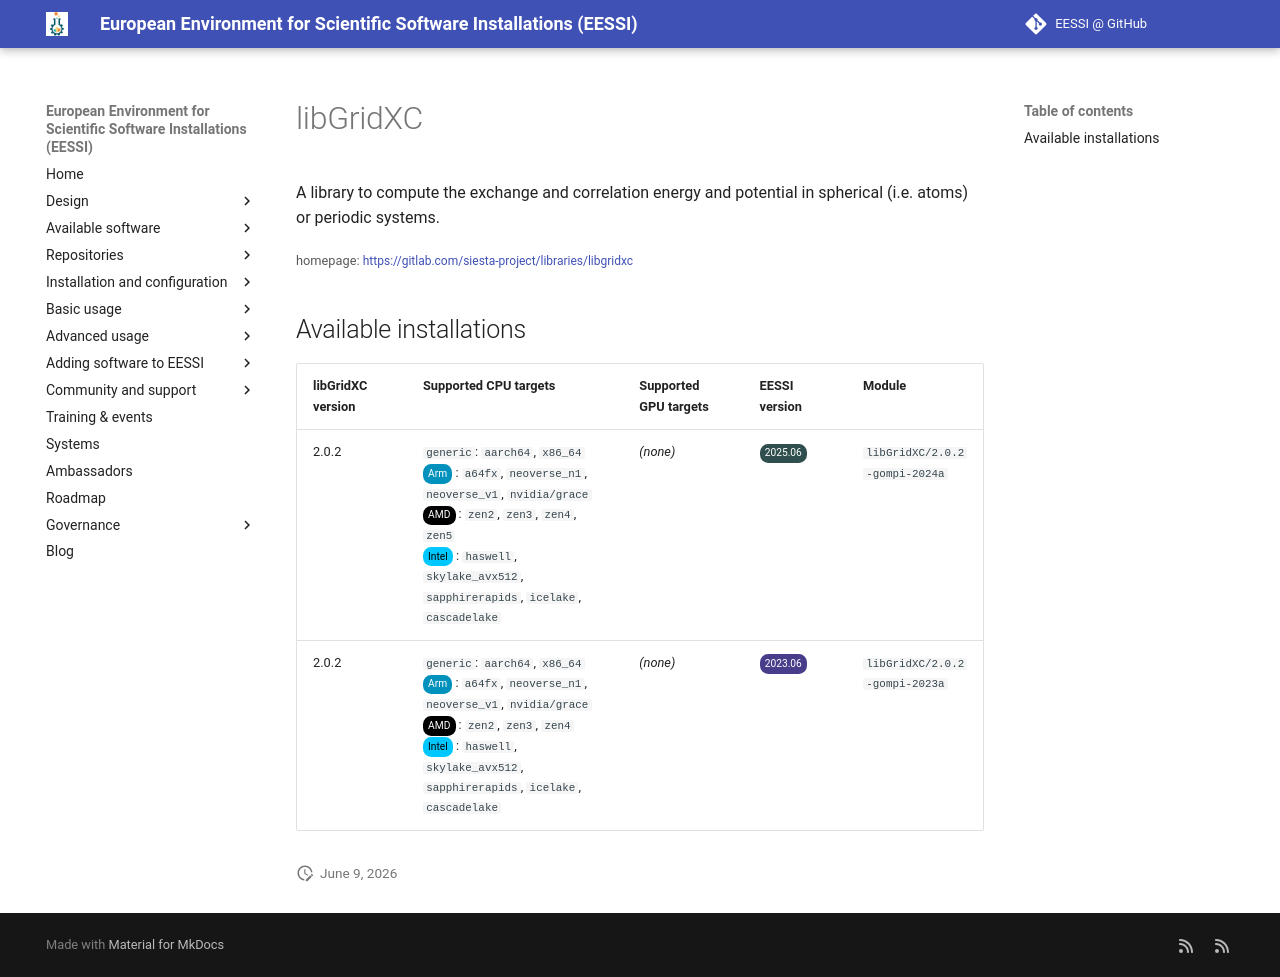

repository: EESSI/docs · page: available_software/detail/libGridXC/index.html · generator: mkdocs

---
json_ld:
  '@context': https://schema.org
  '@type': SoftwareApplication
  applicationCategory: DeveloperApplication
  description: "A library to compute the exchange and correlation energy\n and potential\
    \ in spherical (i.e. atoms) or periodic systems."
  license: Not confirmed
  name: libGridXC
  offers:
    '@type': Offer
    price: 0
  operatingSystem: LINUX
  review:
    '@type': Review
    author:
      '@type': Organization
      name: EESSI
    reviewBody: Application has been successfully made available on all architectures
      supported by EESSI
    reviewRating:
      '@type': Rating
      ratingValue: 5
  softwareRequirements: See https://www.eessi.io/docs/ for how to make EESSI available
    on your system
  softwareVersion: '[''2.0.2'']'
  url: https://gitlab.com/siesta-project/libraries/libgridxc
---
# libGridXC


A library to compute the exchange and correlation energy
 and potential in spherical (i.e. atoms) or periodic systems.

<small>homepage: </small><span class="software-link">[https://gitlab.com/siesta-project/libraries/libgridxc](https://gitlab.com/siesta-project/libraries/libgridxc)</span>

## Available installations


|libGridXC version|Supported CPU targets|Supported GPU targets|EESSI version|Module|
| --- | --- | --- | --- | --- |
|2.0.2|`generic`: `aarch64`, `x86_64`<br/><span class="software-cpu-arm">Arm</span>: `a64fx`, `neoverse_n1`, `neoverse_v1`, `nvidia/grace`<br/><span class="software-cpu-amd">AMD</span>: `zen2`, `zen3`, `zen4`, `zen5`<br/><span class="software-cpu-intel">Intel</span>: `haswell`, `skylake_avx512`, `sapphirerapids`, `icelake`, `cascadelake`<br/>|*(none)*|<span class="software-eessi-version-202506">2025.06</span>|`libGridXC/2.0.2-gompi-2024a`|
|2.0.2|`generic`: `aarch64`, `x86_64`<br/><span class="software-cpu-arm">Arm</span>: `a64fx`, `neoverse_n1`, `neoverse_v1`, `nvidia/grace`<br/><span class="software-cpu-amd">AMD</span>: `zen2`, `zen3`, `zen4`<br/><span class="software-cpu-intel">Intel</span>: `haswell`, `skylake_avx512`, `sapphirerapids`, `icelake`, `cascadelake`<br/>|*(none)*|<span class="software-eessi-version-202306">2023.06</span>|`libGridXC/2.0.2-gompi-2023a`|
